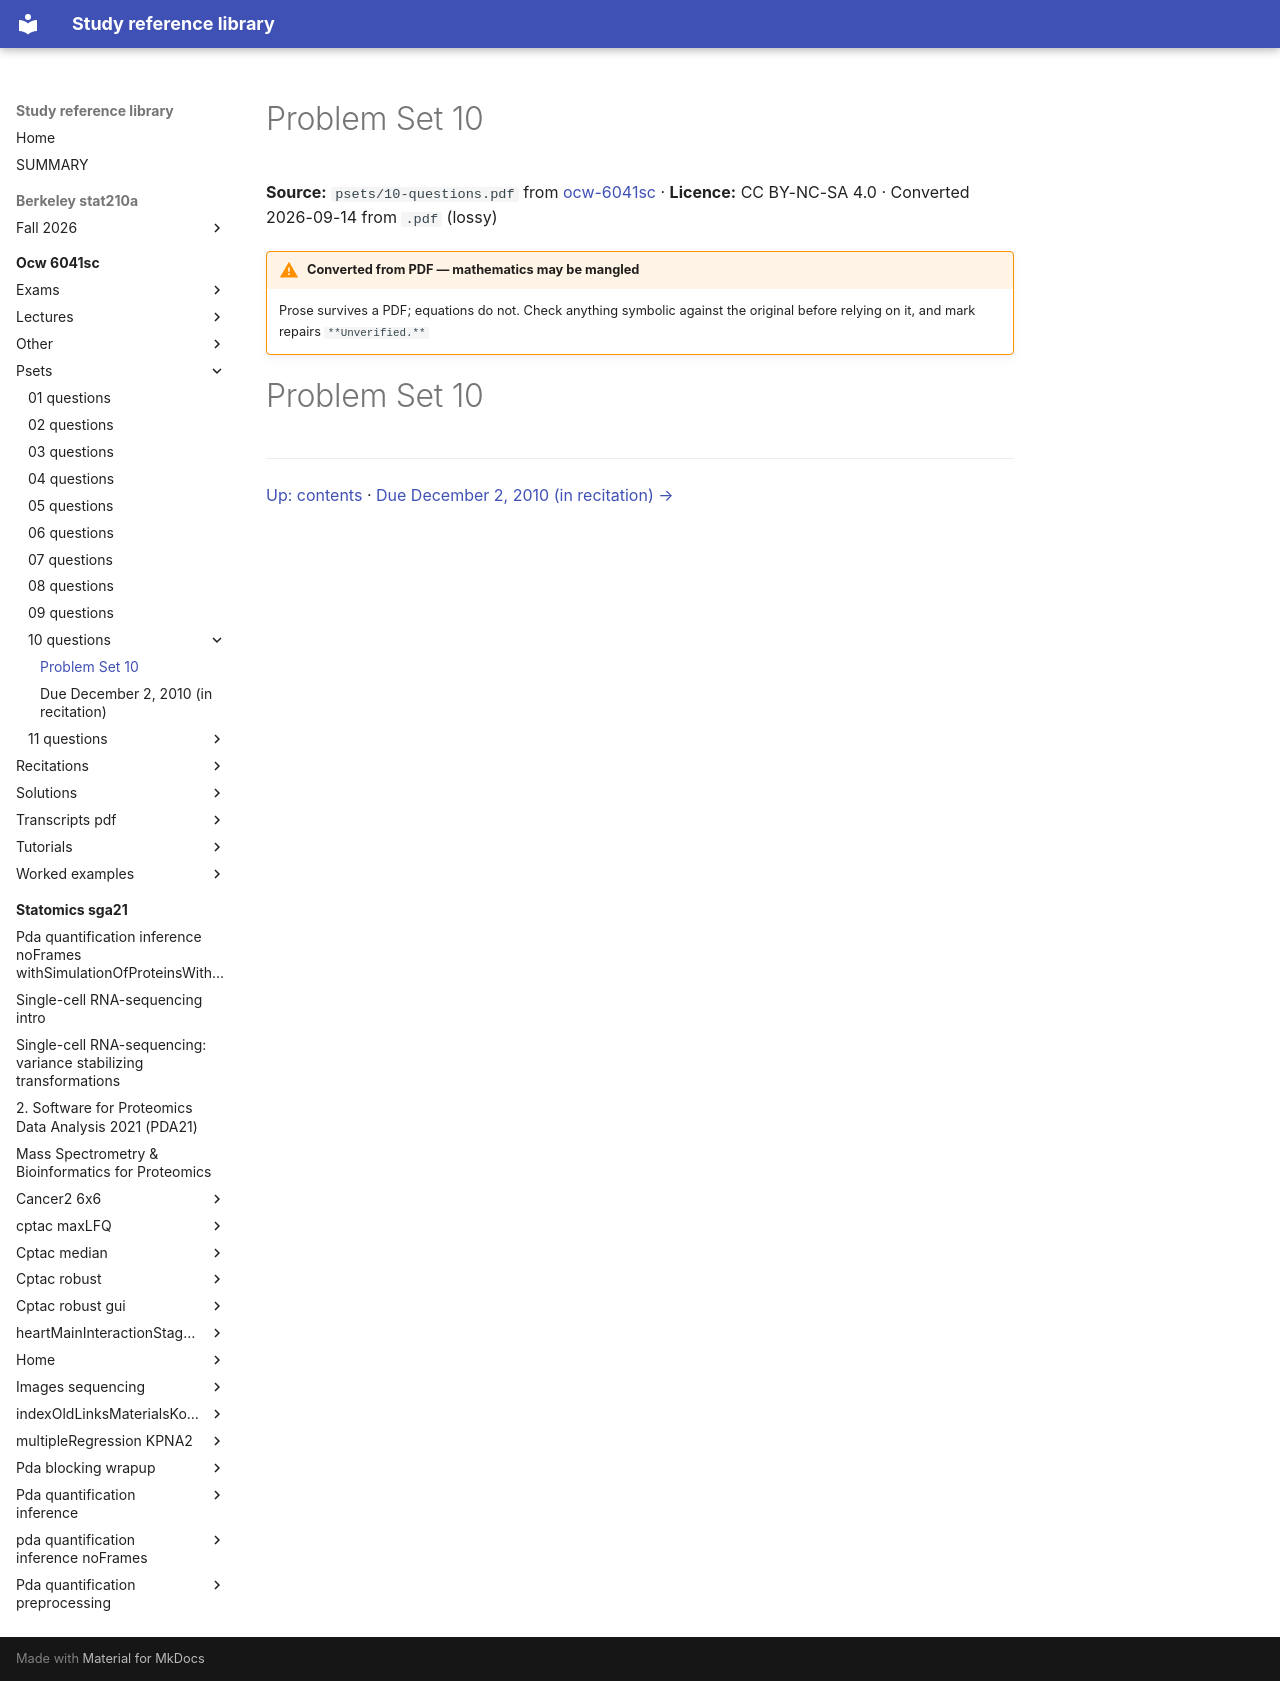

repository: Claptar/knowledge-base-library · page: ocw-6041sc/psets/10-questions/01-problem-set-10/index.html · generator: mkdocs

---
title: Problem Set 10
source: https://ocw.mit.edu/courses/6-041sc-probabilistic-systems-analysis-and-applied-probability-fall-2013/
source_file: sources/ocw-6041sc/psets/10-questions.pdf
licence: CC BY-NC-SA 4.0
route: pdf
fidelity: lossy
converted: '2026-09-14'
---

# Problem Set 10

**Source:** `psets/10-questions.pdf` from [ocw-6041sc](https://ocw.mit.edu/courses/6-041sc-probabilistic-systems-analysis-and-applied-probability-fall-2013/) · **Licence:** CC BY-NC-SA 4.0 · Converted 2026-09-14 from `.pdf` (lossy)

!!! warning "Converted from PDF — mathematics may be mangled"
    Prose survives a PDF; equations do not. Check anything symbolic against the
    original before relying on it, and mark repairs `**Unverified.**`

# Problem Set 10

---

[Up: contents](index.md) · [Due December 2, 2010 (in recitation) →](02-due-december-2-2010-in-recitation.md)
